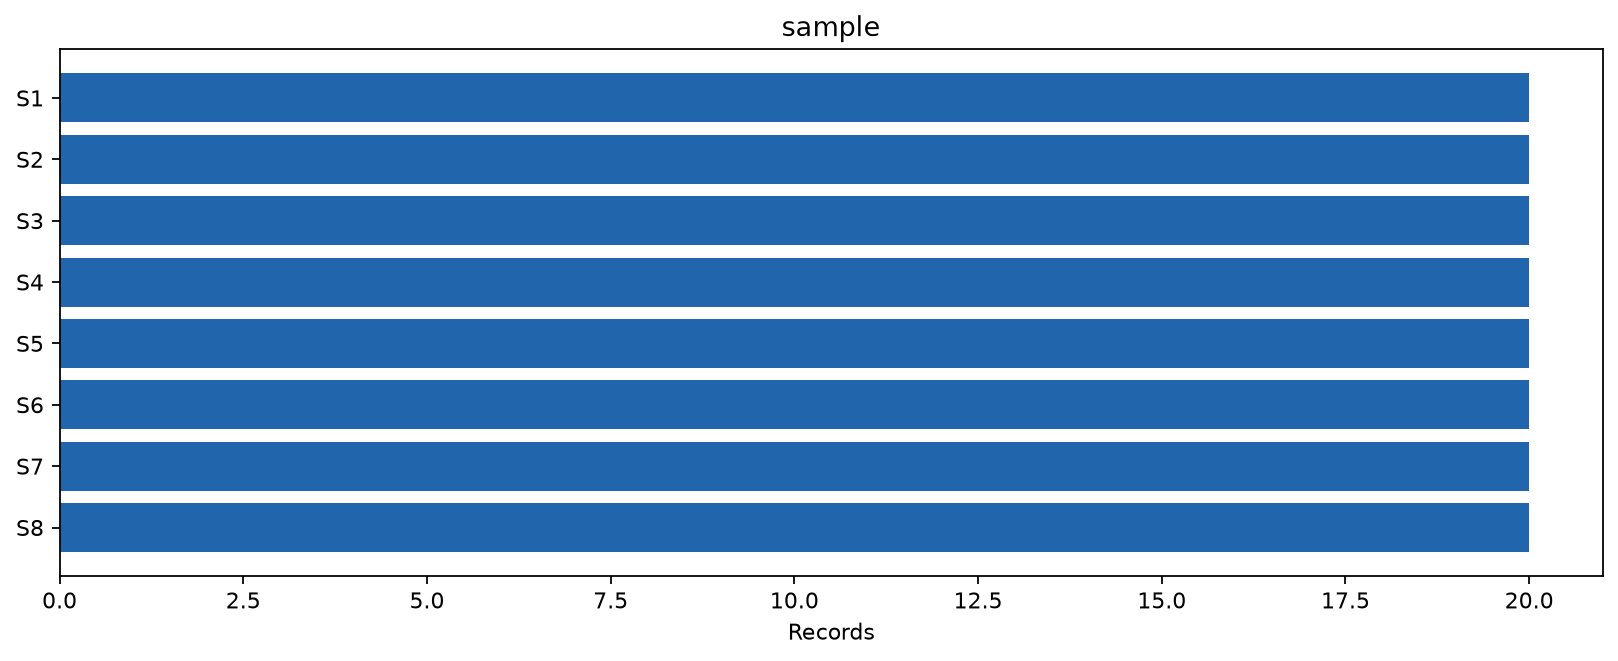

Values plotted in this chart, from the file beside it:
category	records
S1	20
S2	20
S3	20
S4	20
S5	20
S6	20
S7	20
S8	20
